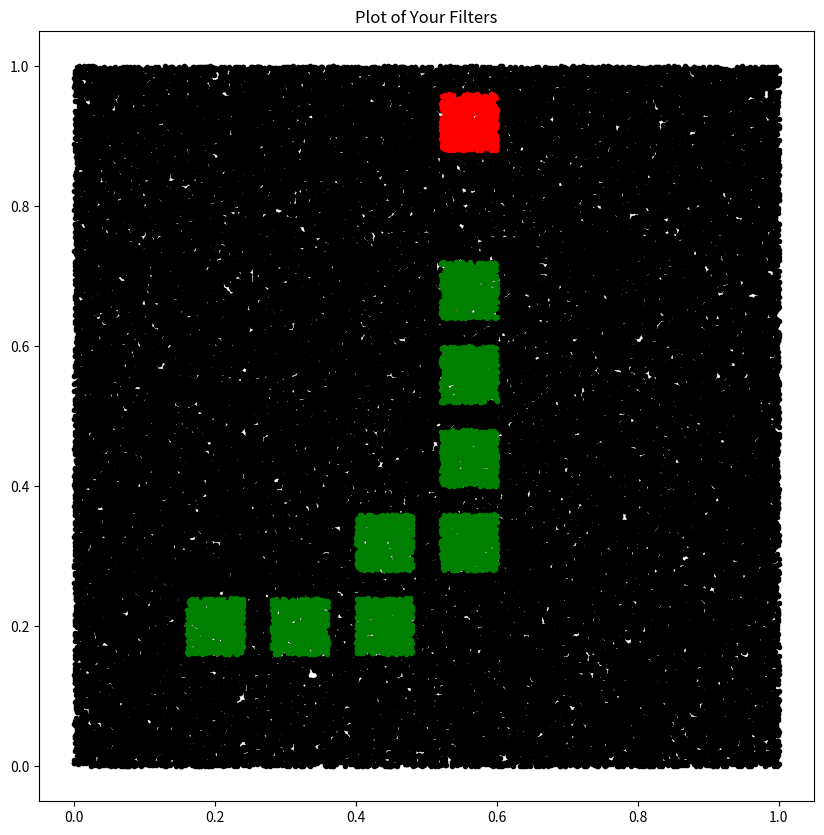

Reproduce this figure in Python.
import numpy as np

def random_array(size, dim=3):
    """
    Generate a random array of size size and dimension dim
    """
    return np.random.rand(int(size), dim)


def loop(array):
    """
    Takes a numpy array and isolates all points that are within [0.52,0.6]
    for the first column and between [0.88,0.96] for the second column by
    looping through every point.
    """
    filtered_list = []
    for i in range(len(array)):
        # Check if the point is within the rectangle
        if ((array[i][0] >= 0.52)
            and (array[i][1] >= 0.88)
            and (array[i][0] <= 0.6)
            and (array[i][1] <= 0.96)):
            filtered_list.append(array[i])
    return np.array(filtered_list)

def snake_loop(array):
    """
    Takes a numpy array and isolates all points in a given 
    range via array indexing by
    looping through every point.
    """
    filtered_list = []
    for i in range(len(array)):
        # Check if the point is within the rectangle
        if (((array[i][0] >= 0.16)
            and (array[i][1] >= 0.16)
            and (array[i][0] <= 0.24)
            and (array[i][1] <= 0.24))
            #2nd square
            or 
            ((array[i][0] >= 0.28)
            and (array[i][1] >= 0.16)
            and (array[i][0] <= 0.36)
            and (array[i][1] <= 0.24))
            #3nd square
            or ((array[i][0] >= 0.4)
            and (array[i][1] >= 0.16)
            and (array[i][0] <= 0.48)
            and (array[i][1] <= 0.24))
            #4th square
            or ((array[i][0] >= 0.4)
            and (array[i][1] >= 0.28)
            and (array[i][0] <= 0.48)
            and (array[i][1] <= 0.36))
            #5th square
            or ((array[i][0] >= 0.52)
            and (array[i][1] >= 0.28)
            and (array[i][0] <= 0.6)
            and (array[i][1] <= 0.36))
            #5th square
            or ((array[i][0] >= 0.52)
            and (array[i][1] >= 0.4)
            and (array[i][0] <= 0.6)
            and (array[i][1] <= 0.48))
            #6th square
            or ((array[i][0] >= 0.52)
            and (array[i][1] >= 0.52)
            and (array[i][0] <= 0.6)
            and (array[i][1] <= 0.6))
            
            #6th square
            or ((array[i][0] >= 0.52)
            and (array[i][1] >= 0.64)
            and (array[i][0] <= 0.6)
            and (array[i][1] <= 0.72))):
            filtered_list.append(array[i])
    return np.array(filtered_list)
# Generate a random array of size 1e5
array = random_array(1e5)
filtered_array = snake_loop(array)
filtered_array_snack = loop(array)

#if running in a jupyter notebook you might this inline
# Measure code execution with inline magic (Jupyter Notebook)
#print('Loop:\t', end='')
#timeit loop(array)

# Plot the results
import matplotlib.pyplot as plt

#if running in a jupyter notebook you might this inline
#matplotlib inline

plt.figure(figsize=(10, 10))
plt.title('Plot of Your Filters')
plt.plot(array[:, 0], array[:, 1], 'k.')
plt.plot(filtered_array[:, 0], filtered_array[:, 1], 'g.')
plt.plot(filtered_array_snack[:, 0], filtered_array_snack[:, 1], 'r.')
plt.show()
